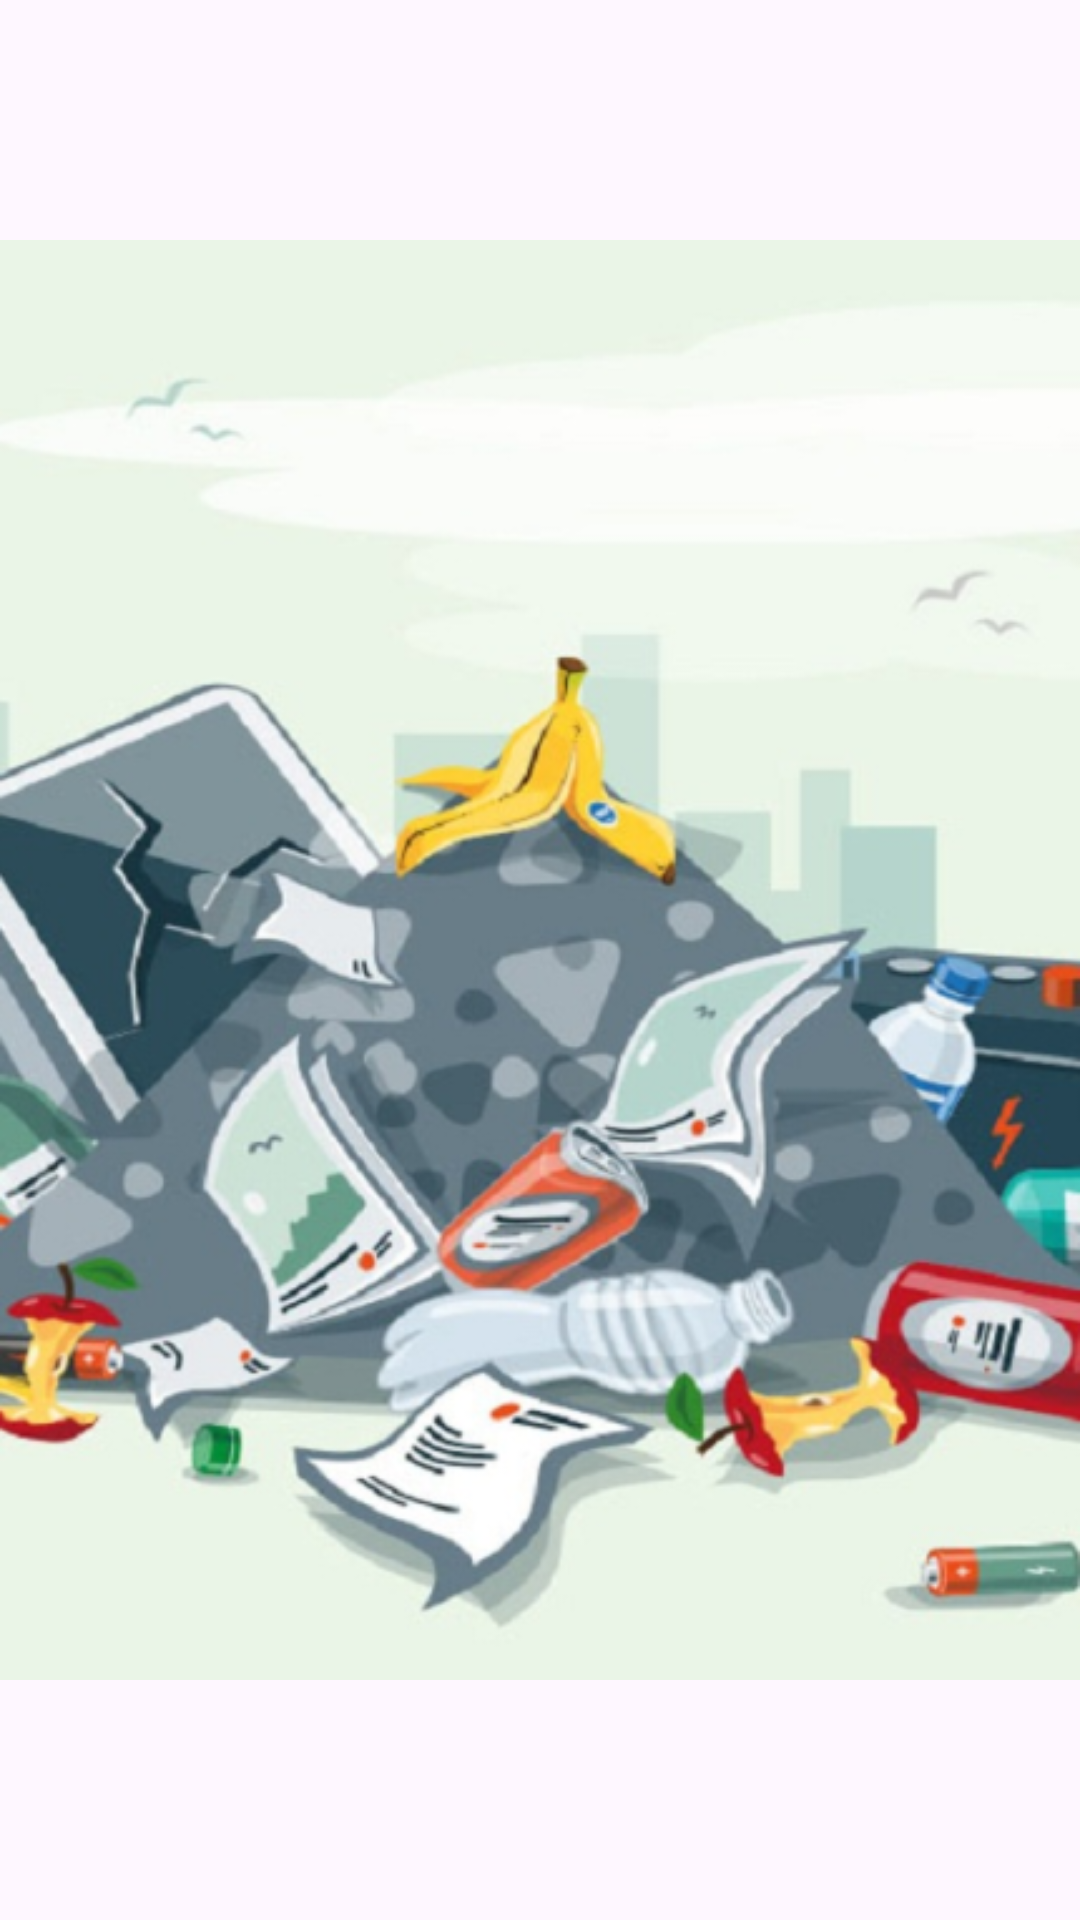

Reconstruct the res/layout file that produces this screen, plus the resources it refers to.
<!-- AndroidManifest.xml: application theme Theme.GoogleSolution -->
<!-- res/layout/fragment_first.xml -->
<?xml version="1.0" encoding="utf-8"?>
<androidx.constraintlayout.widget.ConstraintLayout xmlns:android="http://schemas.android.com/apk/res/android"
    xmlns:tools="http://schemas.android.com/tools"
    android:layout_width="match_parent"
    android:layout_height="match_parent"
    tools:context=".Fragment.firstFrag">

    <ImageView
        android:layout_width="match_parent"
        android:layout_height="match_parent"
        android:src="@drawable/f1"/>

</androidx.constraintlayout.widget.ConstraintLayout>
<!-- resources referenced by this layout -->
<resources>
  <!-- drawable f1: png bitmap (drawable, 251404 bytes) -->
  <style name="Theme.GoogleSolution" parent="Base.Theme.GoogleSolution" />
  <style name="Base.Theme.GoogleSolution" parent="Theme.Material3.DayNight.NoActionBar">
          
          
      </style>
</resources>
